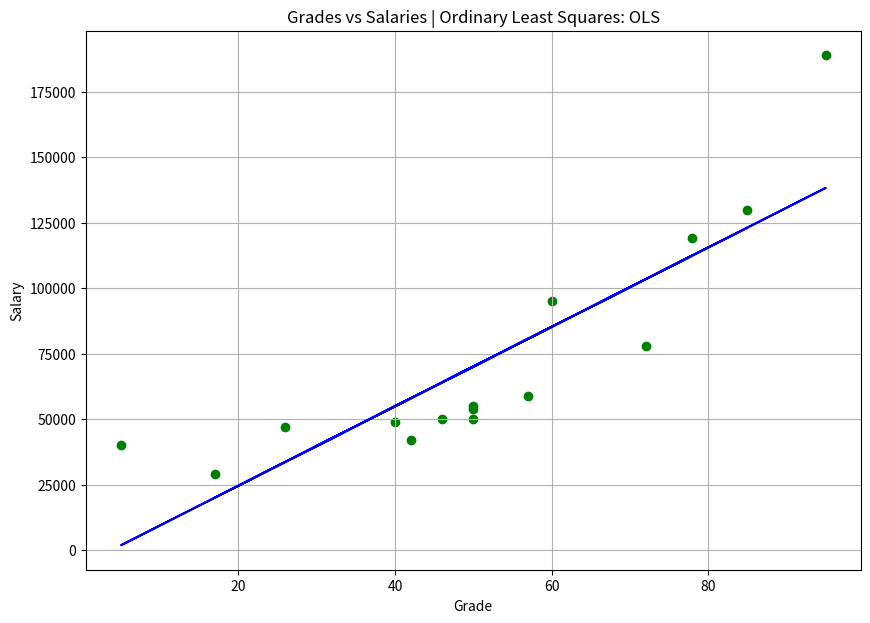

Generate this figure with matplotlib: (Note: this script raises an exception after producing the figure.)
from matplotlib import pyplot as plt
import pandas as pd

df = pd.DataFrame(
  {
    'Grade':[50, 50, 46, 95, 50, 5, 57, 42, 26, 72, 78, 60, 40, 17, 85],
    'Salary':[50000, 54000, 50000, 189000, 55000, 40000, 59000, 42000, 47000, 78000, 119000, 95000, 49000, 29000, 130000]
  }
)

df['(x_i - x_mean)'] = df['Grade'] - df['Grade'].mean()
df['(y_i - y_mean)'] = df['Salary'] - df['Salary'].mean()
df['(x_i - x_mean)(y_i - y_mean)'] = df['(x_i - x_mean)'] * df['(y_i - y_mean)']
df['(x_i - x_mean)^2'] = (df['Grade'] - df['Grade'].mean())**2

m = (sum(df['(x_i - x_mean)'] * df['(y_i - y_mean)'])) / sum(df['(x_i - x_mean)^2'])
b = df['Salary'].mean() - (m * df['Grade'].mean())

regression_line = [(m*x) + b for x in df['Grade']]

plt.figure(figsize=(10, 7))
plt.scatter(df.Grade, df.Salary, color='g')
plt.plot(df.Grade, regression_line, color='b')
plt.title('Grades vs Salaries | Ordinary Least Squares: OLS')
plt.xlabel('Grade')
plt.ylabel('Salary')
plt.grid()
plt.savefig('../images/plot-02.png', format='png')
plt.show()
